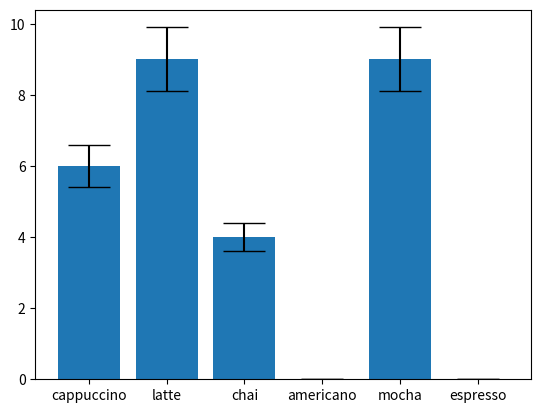

Recreate this plot in Python.
from matplotlib import pyplot as plt

# 误差柱状图
drinks = ["cappuccino", "latte", "chai", "americano", "mocha", "espresso"]
ounces_of_milk = [6, 9, 4, 0, 9, 0]
error = [0.6, 0.9, 0.4, 0, 0.9, 0]

# Plot the bar graph here
plt.bar(range(len(drinks)), ounces_of_milk, yerr=error, capsize=15)

ax1 = plt.subplot()
ax1.set_xticks(range(len(drinks)))
ax1.set_xticklabels(drinks)

plt.show()
